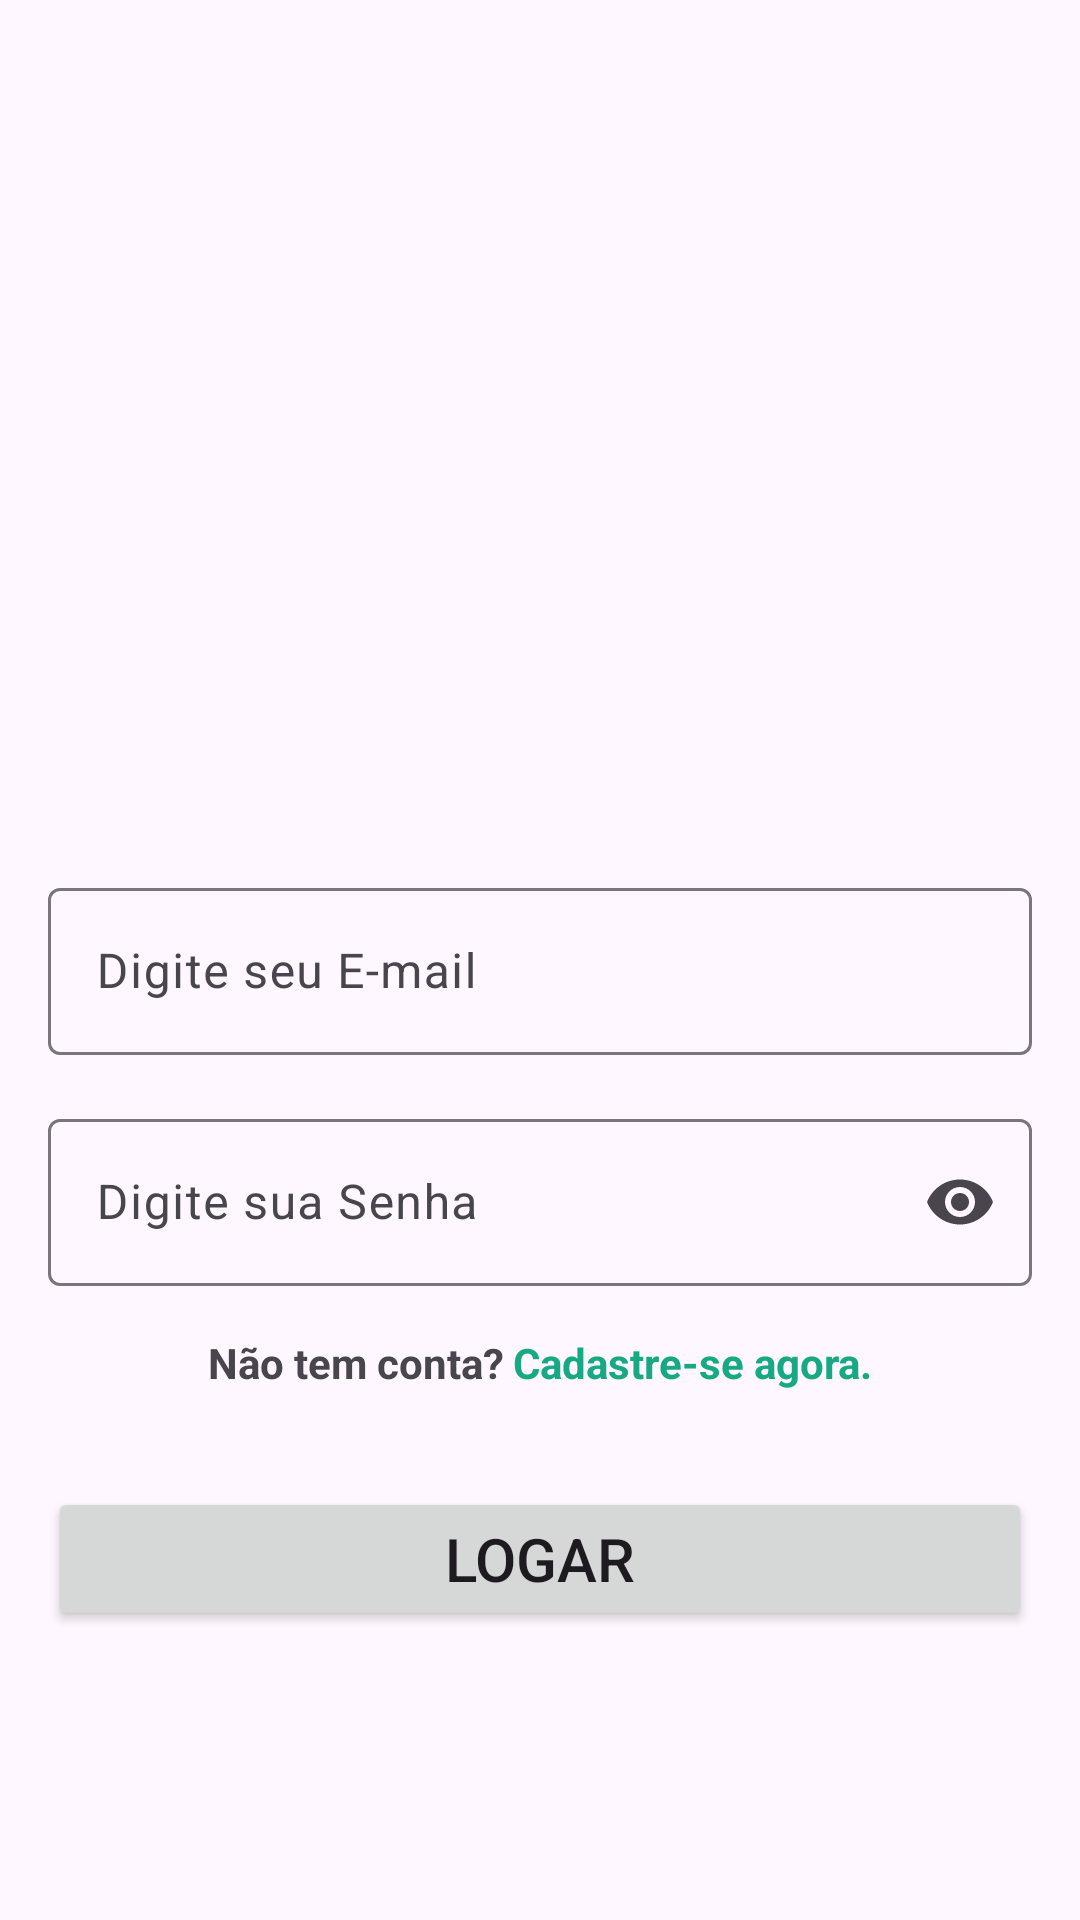

The Android layout XML behind this screen, and the referenced resources:
<!-- AndroidManifest.xml: application theme Theme.ProjetoWhatsAppFirebase -->
<!-- res/layout/activity_login.xml -->
<?xml version="1.0" encoding="utf-8"?>
<androidx.constraintlayout.widget.ConstraintLayout xmlns:android="http://schemas.android.com/apk/res/android"
    xmlns:app="http://schemas.android.com/apk/res-auto"
    xmlns:tools="http://schemas.android.com/tools"
    android:layout_width="match_parent"
    android:layout_height="match_parent"
    tools:context=".activitys.LoginActivity">

    <ImageView
        android:id="@+id/imageView"
        android:layout_width="150dp"
        android:layout_height="130dp"
        android:layout_marginTop="32dp"
        app:layout_constraintBottom_toTopOf="@+id/textInputEmailLogin"
        app:layout_constraintEnd_toEndOf="parent"
        app:layout_constraintHorizontal_bias="0.5"
        app:layout_constraintStart_toStartOf="parent"
        app:layout_constraintTop_toTopOf="parent"
        app:layout_constraintVertical_chainStyle="packed"
        app:srcCompat="@drawable/logo_verde" />

    <com.google.android.material.textfield.TextInputLayout
        android:id="@+id/textInputEmailLogin"
        android:layout_width="0dp"
        android:layout_height="wrap_content"
        android:layout_marginStart="16dp"
        android:layout_marginTop="32dp"
        android:layout_marginEnd="16dp"
        app:layout_constraintBottom_toTopOf="@+id/textInputLayoutSenhaLogin"
        app:layout_constraintEnd_toEndOf="parent"
        app:layout_constraintHorizontal_bias="0.5"
        app:layout_constraintStart_toStartOf="parent"
        app:layout_constraintTop_toBottomOf="@+id/imageView">

        <com.google.android.material.textfield.TextInputEditText
            android:id="@+id/editTextEmailLogin"
            android:layout_width="match_parent"
            android:layout_height="wrap_content"
            android:hint="Digite seu E-mail"
            android:inputType="text|textEmailAddress" />
    </com.google.android.material.textfield.TextInputLayout>

    <com.google.android.material.textfield.TextInputLayout
        android:id="@+id/textInputLayoutSenhaLogin"
        android:layout_width="0dp"
        android:layout_height="wrap_content"
        android:layout_marginStart="16dp"
        android:layout_marginTop="16dp"
        android:layout_marginEnd="16dp"
        app:endIconMode="password_toggle"
        app:layout_constraintBottom_toTopOf="@+id/textView"
        app:layout_constraintEnd_toEndOf="parent"
        app:layout_constraintHorizontal_bias="0.5"
        app:layout_constraintStart_toStartOf="parent"
        app:layout_constraintTop_toBottomOf="@+id/textInputEmailLogin">

        <com.google.android.material.textfield.TextInputEditText
            android:id="@+id/editTextSenhaLogin"
            android:layout_width="match_parent"
            android:layout_height="wrap_content"
            android:hint="Digite sua Senha"
            android:inputType="text|textPassword" />
    </com.google.android.material.textfield.TextInputLayout>

    <TextView
        android:id="@+id/textView"
        android:layout_width="wrap_content"
        android:layout_height="wrap_content"
        android:layout_marginTop="16dp"
        android:text="Não tem conta?"
        android:textStyle="bold"
        app:layout_constraintBottom_toTopOf="@+id/btnLogar"
        app:layout_constraintEnd_toStartOf="@+id/textCadastro"
        app:layout_constraintHorizontal_bias="0.5"
        app:layout_constraintHorizontal_chainStyle="packed"
        app:layout_constraintStart_toStartOf="parent"
        app:layout_constraintTop_toBottomOf="@+id/textInputLayoutSenhaLogin" />

    <TextView
        android:id="@+id/textCadastro"
        android:layout_width="wrap_content"
        android:layout_height="wrap_content"
        android:layout_marginStart="3dp"
        android:layout_marginTop="16dp"
        android:text="Cadastre-se agora."
        android:textAllCaps="false"
        android:textColor="@color/destaque"
        android:textStyle="bold"
        app:layout_constraintBottom_toBottomOf="@+id/textView"
        app:layout_constraintEnd_toEndOf="parent"
        app:layout_constraintHorizontal_bias="0.5"
        app:layout_constraintStart_toEndOf="@+id/textView"
        app:layout_constraintTop_toBottomOf="@+id/textInputLayoutSenhaLogin" />

    <Button
        android:id="@+id/btnLogar"
        android:layout_width="0dp"
        android:layout_height="wrap_content"
        android:layout_marginStart="16dp"
        android:layout_marginTop="32dp"
        android:layout_marginEnd="16dp"
        android:text="Logar"
        android:textSize="20sp"
        app:layout_constraintBottom_toBottomOf="parent"
        app:layout_constraintEnd_toEndOf="parent"
        app:layout_constraintHorizontal_bias="0.5"
        app:layout_constraintStart_toStartOf="parent"
        app:layout_constraintTop_toBottomOf="@+id/textView" />
</androidx.constraintlayout.widget.ConstraintLayout>
<!-- resources referenced by this layout -->
<resources>
  <color name="destaque">#16A984</color>
  <style name="Theme.ProjetoWhatsAppFirebase" parent="Base.Theme.ProjetoWhatsAppFirebase" />
  <style name="Base.Theme.ProjetoWhatsAppFirebase" parent="Theme.Material3.DayNight.NoActionBar">
          
          
          <item name="colorPrimary">@color/primaria</item>
  
          <item name="actionOverflowButtonStyle">
              @style/ActionOverflowButton
          </item>
  
      </style>
  <color name="primaria">#0F8068</color>
  <style name="ActionOverflowButton" parent="Widget.AppCompat.ActionButton.Overflow">
          <item name="tint">@color/white</item>
      </style>
  <color name="white">#FFFFFFFF</color>
</resources>
